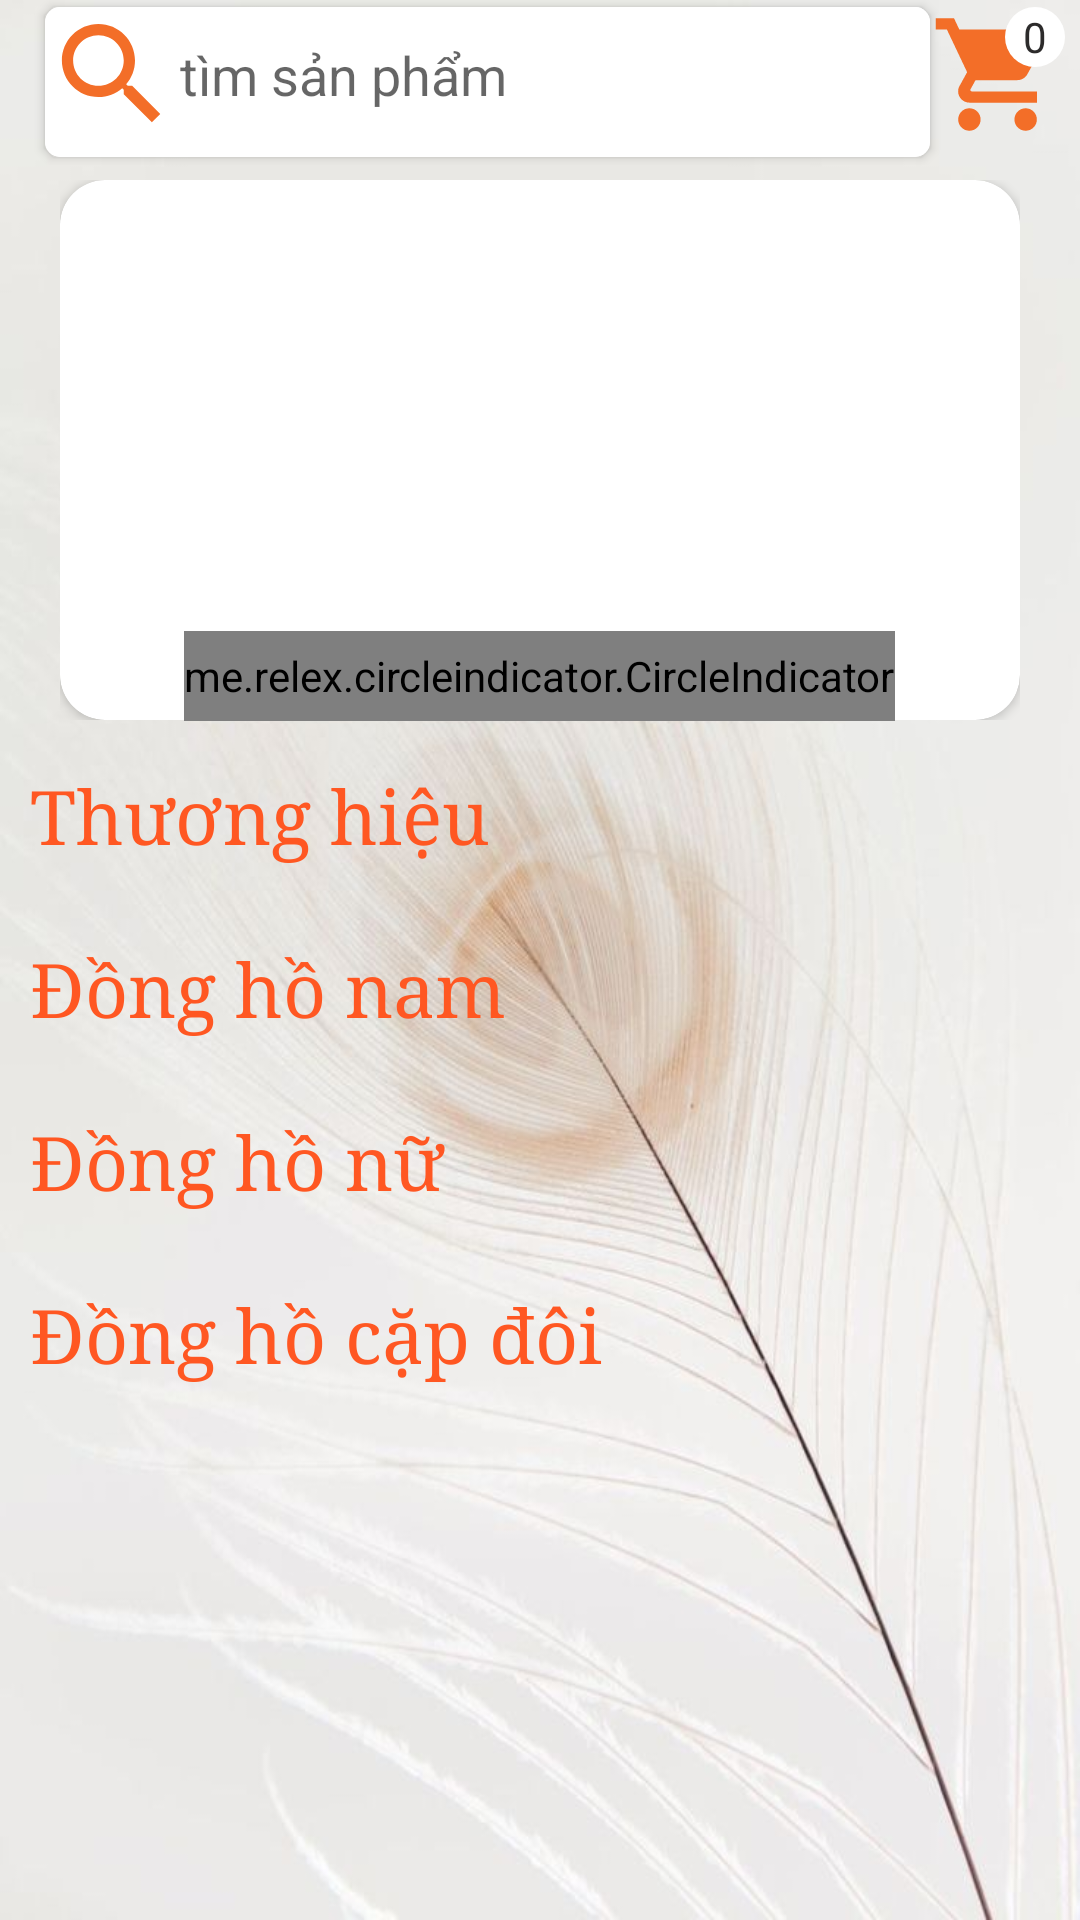

Layout XML and referenced resources for this Android screen:
<!-- AndroidManifest.xml: application theme Theme.ThucTapTotNghiep -->
<!-- res/layout/fragment_home.xml -->
<?xml version="1.0" encoding="utf-8"?>
<LinearLayout xmlns:android="http://schemas.android.com/apk/res/android"
    android:layout_width="match_parent"
    android:layout_height="wrap_content"
    xmlns:app="http://schemas.android.com/apk/res-auto"
    android:orientation="vertical"
    android:background="@drawable/anhnen"
    >

    <RelativeLayout

        android:layout_width="match_parent"
        android:layout_height="55dp"
        android:gravity="center">
        <androidx.cardview.widget.CardView
            android:id="@+id/cardview_home"
            android:layout_alignParentLeft="true"
            android:layout_width="wrap_content"
            android:layout_height="wrap_content"
            android:layout_marginLeft="10dp"
            app:cardCornerRadius="5dp">
            <LinearLayout
                android:id="@+id/linerlayout_search"
                android:layout_width="wrap_content"
                android:layout_height="50dp"
                android:background="@drawable/shape_search"
                android:orientation="horizontal">
                <ImageView
                    android:src="@drawable/ic_search"
                    android:layout_width="45dp"
                    android:layout_height="45dp"/>
                <EditText
                    android:id="@+id/ed_search"
                    android:background="@drawable/shape"
                    android:hint="tìm sản phẩm"
                    android:layout_width="250dp"
                    android:layout_height="45dp"/>
            </LinearLayout>
        </androidx.cardview.widget.CardView>

        <RelativeLayout
            android:layout_toRightOf="@+id/cardview_home"
            android:layout_width="wrap_content"
            android:layout_height="wrap_content">
            <ImageView
                android:id="@+id/image_giohang_home"
                android:src="@drawable/ic_cart"
                android:layout_width="45dp"
                android:layout_height="45dp"/>
            <TextView
                android:layout_alignRight="@+id/image_giohang_home"
                android:id="@+id/txt_sosp_giohang"
                android:text="0"
                android:textColor="@color/text"
                android:gravity="center"
                android:background="@drawable/hinh_tron"
                android:layout_width="20dp"
                android:layout_height="20dp"/>
        </RelativeLayout>

    </RelativeLayout>

    <ScrollView
        android:layout_width="match_parent"
        android:layout_height="wrap_content"
        android:fillViewport="false">
        <LinearLayout
            android:layout_width="match_parent"
            android:layout_height="match_parent"
            android:orientation="vertical">

            <RelativeLayout
                android:layout_gravity="center_horizontal"
                android:layout_marginTop="5dp"
                android:layout_marginLeft="20dp"
                android:layout_marginRight="20dp"
                android:layout_width="wrap_content"
                android:layout_height="wrap_content">
                <androidx.cardview.widget.CardView
                    android:layout_width="wrap_content"
                    android:layout_height="wrap_content"
                    android:overScrollMode="never"
                    android:layout_centerHorizontal="true"
                    app:cardCornerRadius="15dp">
                    <androidx.viewpager.widget.ViewPager
                        android:id="@+id/viewpager"
                        android:layout_width="360dp"
                        android:layout_height="180dp" />
                </androidx.cardview.widget.CardView>
            </RelativeLayout>

            <me.relex.circleindicator.CircleIndicator
                android:id="@+id/circler_indi"
                android:layout_marginTop="-30dp"
                android:layout_gravity="center_horizontal"
                android:layout_width="wrap_content"
                android:layout_height="30dp"/>

            <LinearLayout
                android:layout_marginTop="5dp"
                android:layout_width="match_parent"
                android:layout_height="wrap_content"
                android:orientation="vertical">
                <TextView
                    android:fontFamily="serif"
                    android:text="Thương hiệu"
                    android:textSize="25dp"
                    android:textColor="@color/color_selected_bottom_nv"
                    android:layout_marginTop="10dp"
                    android:layout_marginLeft="10dp"
                    android:layout_marginBottom="10dp"
                    android:layout_width="match_parent"
                    android:layout_height="wrap_content"/>
                <androidx.recyclerview.widget.RecyclerView
                    android:id="@+id/product_recylcerview_thuonghieu"
                    android:layout_width="match_parent"
                    android:layout_height="wrap_content"
                    android:overScrollMode="never"/>
            </LinearLayout>

            <LinearLayout
                android:layout_marginTop="5dp"
                android:layout_width="match_parent"
                android:layout_height="wrap_content"
                android:orientation="vertical">
                <TextView
                    android:fontFamily="serif"
                    android:text="Đồng hồ nam"
                    android:textSize="25dp"
                    android:textColor="@color/color_selected_bottom_nv"
                    android:layout_marginTop="10dp"
                    android:layout_marginLeft="10dp"
                    android:layout_marginBottom="10dp"
                    android:layout_width="match_parent"
                    android:layout_height="wrap_content"/>
                <androidx.recyclerview.widget.RecyclerView
                    android:id="@+id/product_recylcerview_nam"
                    android:layout_width="match_parent"
                    android:layout_height="wrap_content"
                    android:overScrollMode="never"/>
            </LinearLayout>

            <LinearLayout
                android:layout_marginTop="5dp"
                android:layout_width="match_parent"
                android:layout_height="wrap_content"
                android:orientation="vertical">
                <TextView
                    android:fontFamily="serif"
                    android:text="Đồng hồ nữ"
                    android:textSize="25dp"
                    android:textColor="@color/color_selected_bottom_nv"
                    android:layout_marginTop="10dp"
                    android:layout_marginLeft="10dp"
                    android:layout_marginBottom="10dp"
                    android:layout_width="match_parent"
                    android:layout_height="wrap_content"/>
                <androidx.recyclerview.widget.RecyclerView
                    android:id="@+id/product_recylcerview_nu"
                    android:layout_width="match_parent"
                    android:layout_height="wrap_content"
                    android:overScrollMode="never"/>
            </LinearLayout>

            <LinearLayout
                android:layout_marginTop="5dp"
                android:layout_width="match_parent"
                android:layout_height="wrap_content"
                android:orientation="vertical">
                <TextView
                    android:fontFamily="serif"
                    android:text="Đồng hồ cặp đôi"
                    android:textSize="25dp"
                    android:textColor="@color/color_selected_bottom_nv"
                    android:layout_marginTop="10dp"
                    android:layout_marginLeft="10dp"
                    android:layout_marginBottom="10dp"
                    android:layout_width="match_parent"
                    android:layout_height="wrap_content"/>
                <androidx.recyclerview.widget.RecyclerView
                    android:id="@+id/product_recylcerview_capdoi"
                    android:layout_width="match_parent"
                    android:layout_height="wrap_content"
                    android:overScrollMode="never"/>
            </LinearLayout>
        </LinearLayout>
    </ScrollView>

</LinearLayout>
<!-- resources referenced by this layout -->
<resources>
  <color name="color_selected_bottom_nv">#FF5722</color>
  <color name="text">#2C2B2B</color>
  <!-- drawable anhnen: jpg bitmap (drawable, 41499 bytes) -->
  <!-- drawable hinh_tron (drawable) -->
  <?xml version="1.0" encoding="utf-8"?>
  <shape xmlns:android="http://schemas.android.com/apk/res/android"
      android:shape="oval">
      <size
          android:width="100dp"
          android:height="100dp"/>
      <solid
          android:color="#fff"/>
  </shape>
  <!-- drawable ic_cart (drawable) -->
  <vector android:height="24dp" android:tint="#F36E28"
      android:viewportHeight="24" android:viewportWidth="24"
      android:width="24dp" xmlns:android="http://schemas.android.com/apk/res/android">
      <path android:fillColor="@android:color/white" android:pathData="M7,18c-1.1,0 -1.99,0.9 -1.99,2S5.9,22 7,22s2,-0.9 2,-2 -0.9,-2 -2,-2zM1,2v2h2l3.6,7.59 -1.35,2.45c-0.16,0.28 -0.25,0.61 -0.25,0.96 0,1.1 0.9,2 2,2h12v-2L7.42,15c-0.14,0 -0.25,-0.11 -0.25,-0.25l0.03,-0.12 0.9,-1.63h7.45c0.75,0 1.41,-0.41 1.75,-1.03l3.58,-6.49c0.08,-0.14 0.12,-0.31 0.12,-0.48 0,-0.55 -0.45,-1 -1,-1L5.21,4l-0.94,-2L1,2zM17,18c-1.1,0 -1.99,0.9 -1.99,2s0.89,2 1.99,2 2,-0.9 2,-2 -0.9,-2 -2,-2z"/>
  </vector>
  <!-- drawable ic_search (drawable) -->
  <vector android:height="24dp" android:tint="#F36E28"
      android:viewportHeight="24" android:viewportWidth="24"
      android:width="24dp" xmlns:android="http://schemas.android.com/apk/res/android">
      <path android:fillColor="@android:color/white" android:pathData="M15.5,14h-0.79l-0.28,-0.27C15.41,12.59 16,11.11 16,9.5 16,5.91 13.09,3 9.5,3S3,5.91 3,9.5 5.91,16 9.5,16c1.61,0 3.09,-0.59 4.23,-1.57l0.27,0.28v0.79l5,4.99L20.49,19l-4.99,-5zM9.5,14C7.01,14 5,11.99 5,9.5S7.01,5 9.5,5 14,7.01 14,9.5 11.99,14 9.5,14z"/>
  </vector>
  <!-- drawable shape (drawable) -->
  <?xml version="1.0" encoding="utf-8"?>
  <shape xmlns:android="http://schemas.android.com/apk/res/android"
      android:shape="rectangle">
  
      <size
          android:width="150dp"
          android:height="50dp"/>
      <solid
          android:color="#ffff"/>
      <corners
          android:radius="5dp"/>
  </shape>
  <!-- drawable shape_search (drawable) -->
  <?xml version="1.0" encoding="utf-8"?>
  <shape xmlns:android="http://schemas.android.com/apk/res/android">
      <size
          android:width="150dp"
          android:height="50dp"/>
      <solid
          android:color="#ffff"/>
  
  </shape>
  <style name="Theme.ThucTapTotNghiep" parent="Theme.MaterialComponents.DayNight.NoActionBar">
          
          <item name="colorPrimary">@color/purple_500</item>
          <item name="colorPrimaryVariant">@color/purple_700</item>
          <item name="colorOnPrimary">@color/white</item>
          
          <item name="colorSecondary">@color/teal_200</item>
          <item name="colorSecondaryVariant">@color/teal_700</item>
          <item name="colorOnSecondary">@color/black</item>
          
          <item name="android:statusBarColor" tools:targetApi="l">?attr/colorPrimaryVariant</item>
          
      </style>
  <color name="purple_500">#FF6200EE</color>
  <color name="purple_700">#FF3700B3</color>
  <color name="white">#FFFFFFFF</color>
  <color name="teal_200">#FF03DAC5</color>
  <color name="teal_700">#FF018786</color>
  <color name="black">#FF000000</color>
</resources>
